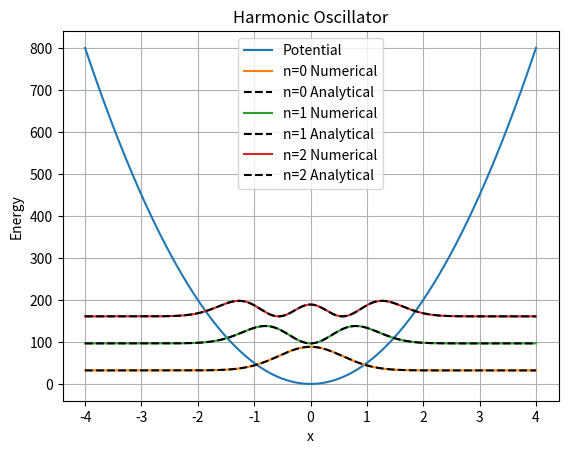

Write Python code to recreate this figure.
import math 
import numpy as np 
import matplotlib.pyplot as plt 
N = 400 
x = np.linspace(-4,4,N)
m = 940 
hcut = 197.3
h = x[1]-x[0]
k = 100
omega = np.sqrt(k/m)
alpha = np.sqrt(m*omega/hcut)
def analytic(n,x,alpha):
    if n == 0:
        Hn = 1
    elif n == 1:
        Hn = 2*alpha*x
    elif n == 2:
        Hn = 4*(alpha*x)**2-2
    else:
        Hn = 0
    norm = np.sqrt(alpha/(np.sqrt(np.pi)*(2**n)*math.factorial(n)))
    return norm*Hn*np.exp(-0.5*(alpha*x)**2)
def analytic_energy(n):
    return (n+0.5)*hcut*omega
coeff = (hcut**2)/(2*m*h**2)
H = np.zeros((N,N))
V = 0.5*k*x**2
for i in range(N):
    H[i,i] = 2*coeff+V[i]
    if i>0:
        H[i,i-1] = -coeff
    if i<N-1:
        H[i,i+1] = -coeff
E,psi = np.linalg.eigh(H)
for i in range(N):
    psi[:,i] /= np.sqrt(np.trapezoid(psi[:,i]**2,x))
plt.plot(x,V,label='Potential')
print('n      Num. Energy     Ana. Energy')
for n in ([0,1,2]):
    plt.plot(x,psi[:,n]**2*80+E[n],label=f'n={n} Numerical')
    plt.plot(x,analytic(n,x,alpha)**2*80+analytic_energy(n),label=f'n={n} Analytical',linestyle='--',color='black')
    print(f'{n}      {E[n]:.2f}          {analytic_energy(n):.2f}')
plt.title("Harmonic Oscillator")
plt.xlabel('x')
plt.ylabel('Energy')
plt.legend()
plt.grid()
plt.show() 
